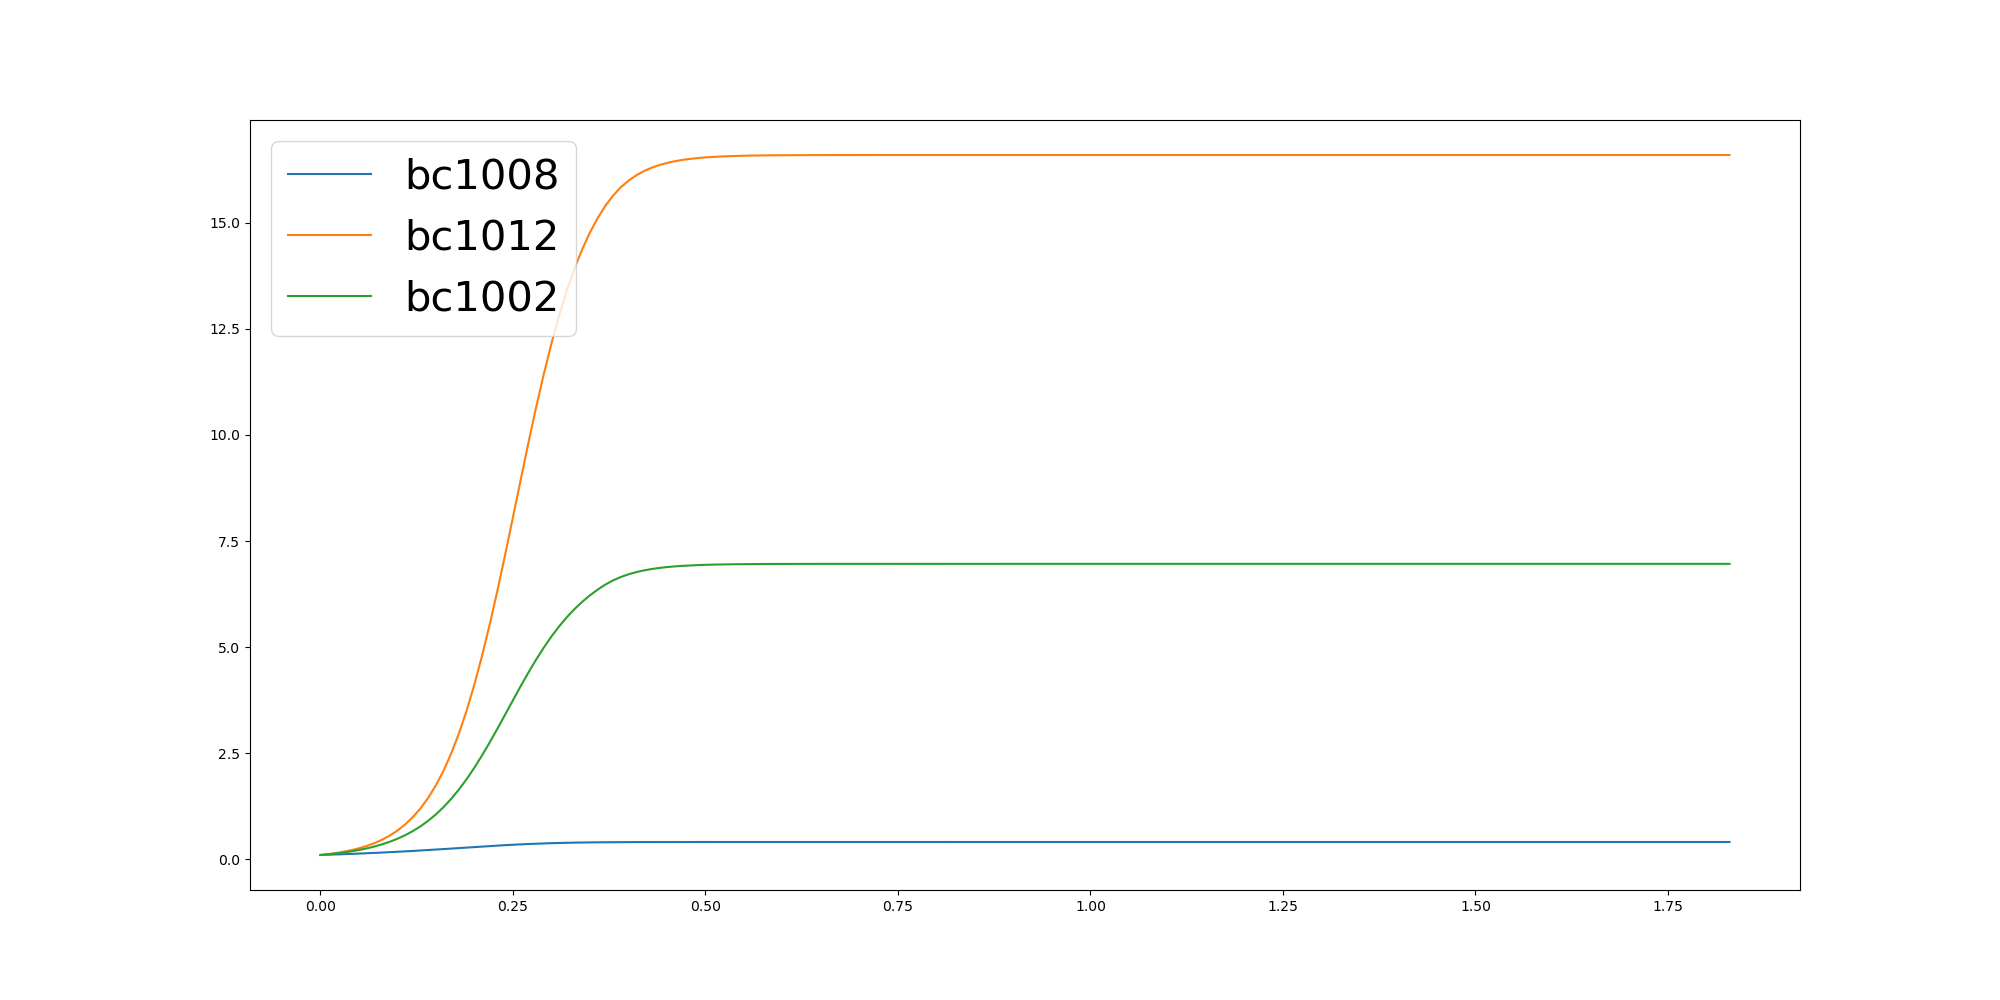

Data behind this chart, as committed beside it:
	0.0	0.01	0.02	0.03	0.04	0.05	0.06	0.07	0.08	0.09	0.1	0.11	0.12	0.13	0.14	0.15	0.16	0.17	0.18	0.19	0.2	0.21	0.22
bc1008	0.1	0.1059	0.1121	0.1187	0.1257	0.133	0.1407	0.1488	0.1573	0.1663	0.1756	0.1854	0.1956	0.2061	0.2171	0.2284	0.24	0.2518	0.2637	0.2757	0.2876	0.2994	0.3109
bc1012	0.1	0.1206	0.1457	0.1761	0.2131	0.2581	0.3128	0.3793	0.46	0.558	0.6767	0.8202	0.9931	1.201	1.449	1.744	2.093	2.5	2.972	3.513	4.124	4.804	5.548
bc1002	0.1	0.1166	0.1361	0.159	0.186	0.2178	0.2552	0.2991	0.3509	0.4116	0.4829	0.5663	0.6637	0.7769	0.908	1.059	1.232	1.428	1.648	1.892	2.161	2.451	2.76
